Dataset: dynamic-hand-gestures-LMHGD-dataset-double-view (GitHub, aviogit/dynamic-hand-gesture-classification-datasets). Classes: catching, catching hands up, line gesture, pointing, pointing with hand raised, resting, rotating, scroll finger, shaking, shaking low, shaking raised fist, slicing, zoom gesture.

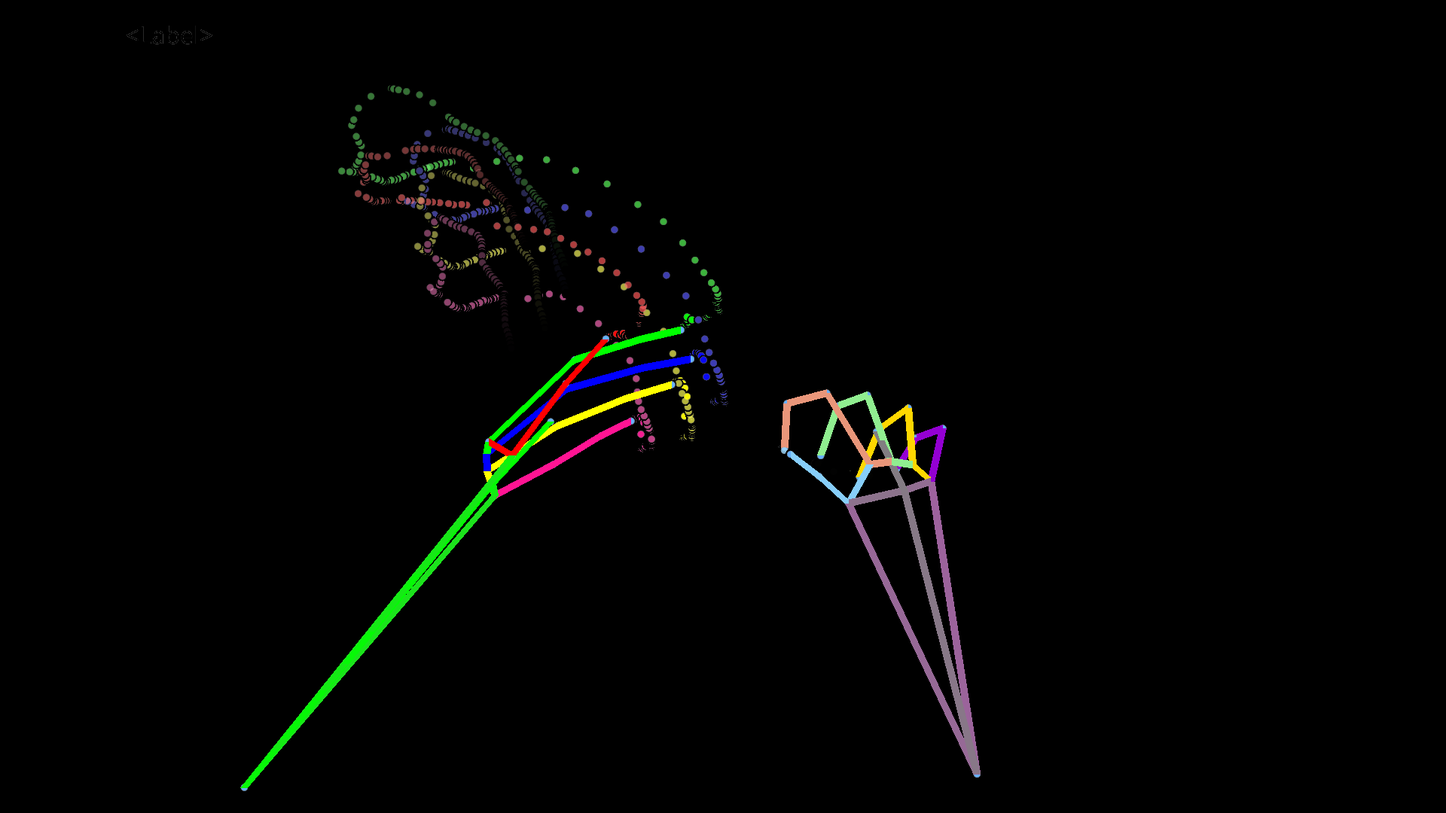
Label: shaking raised fist

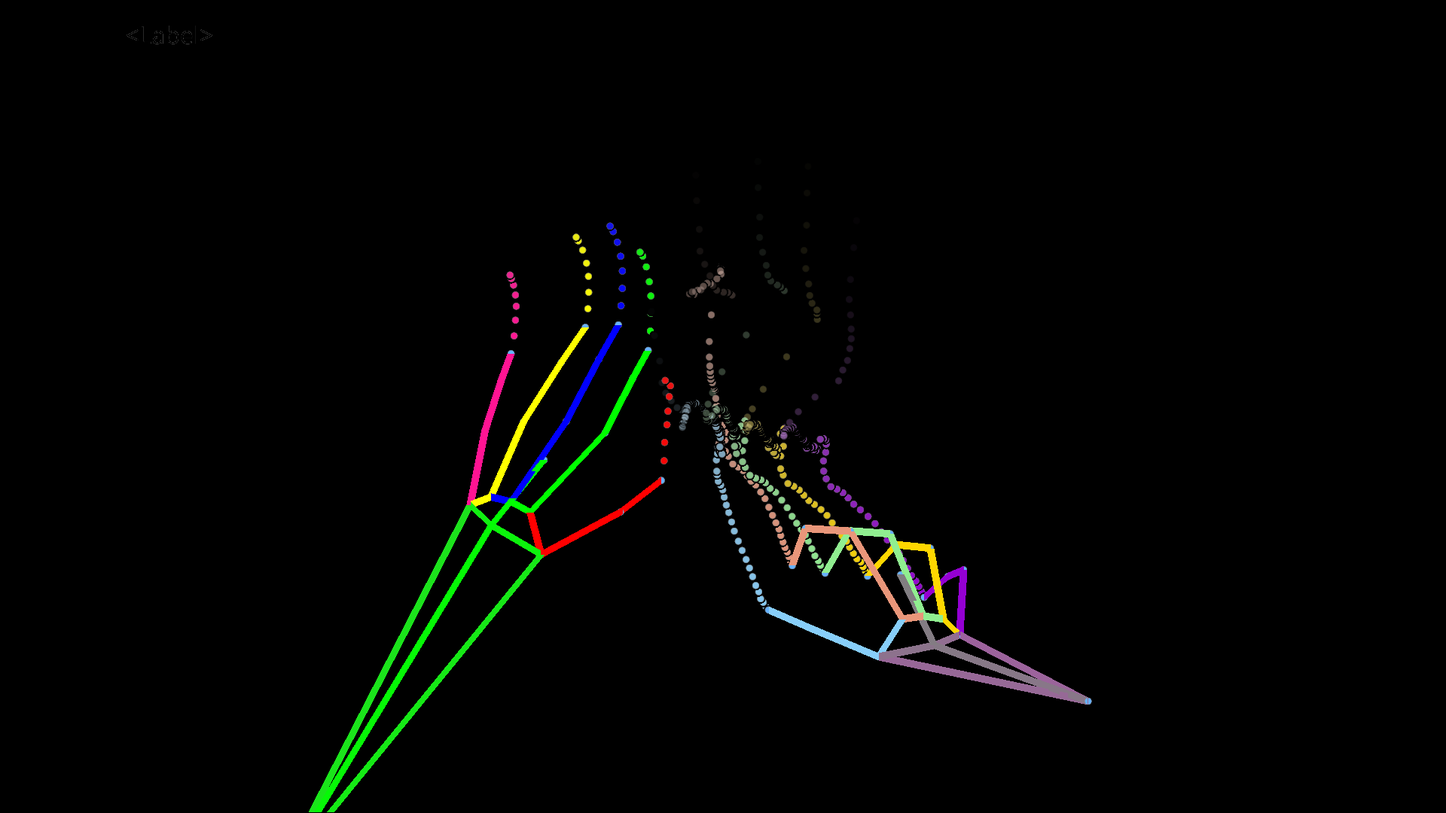
Label: catching hands up

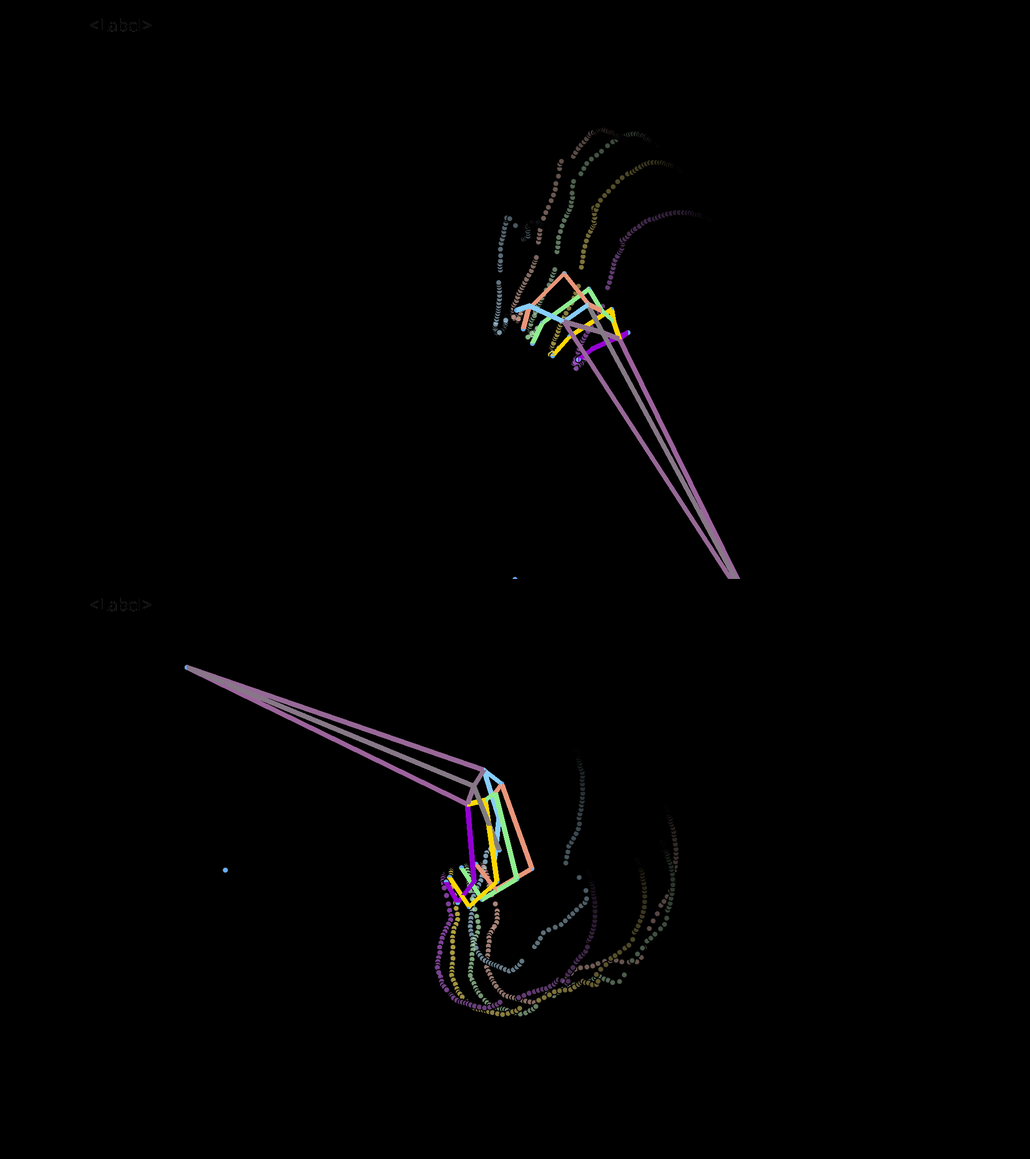
Label: catching

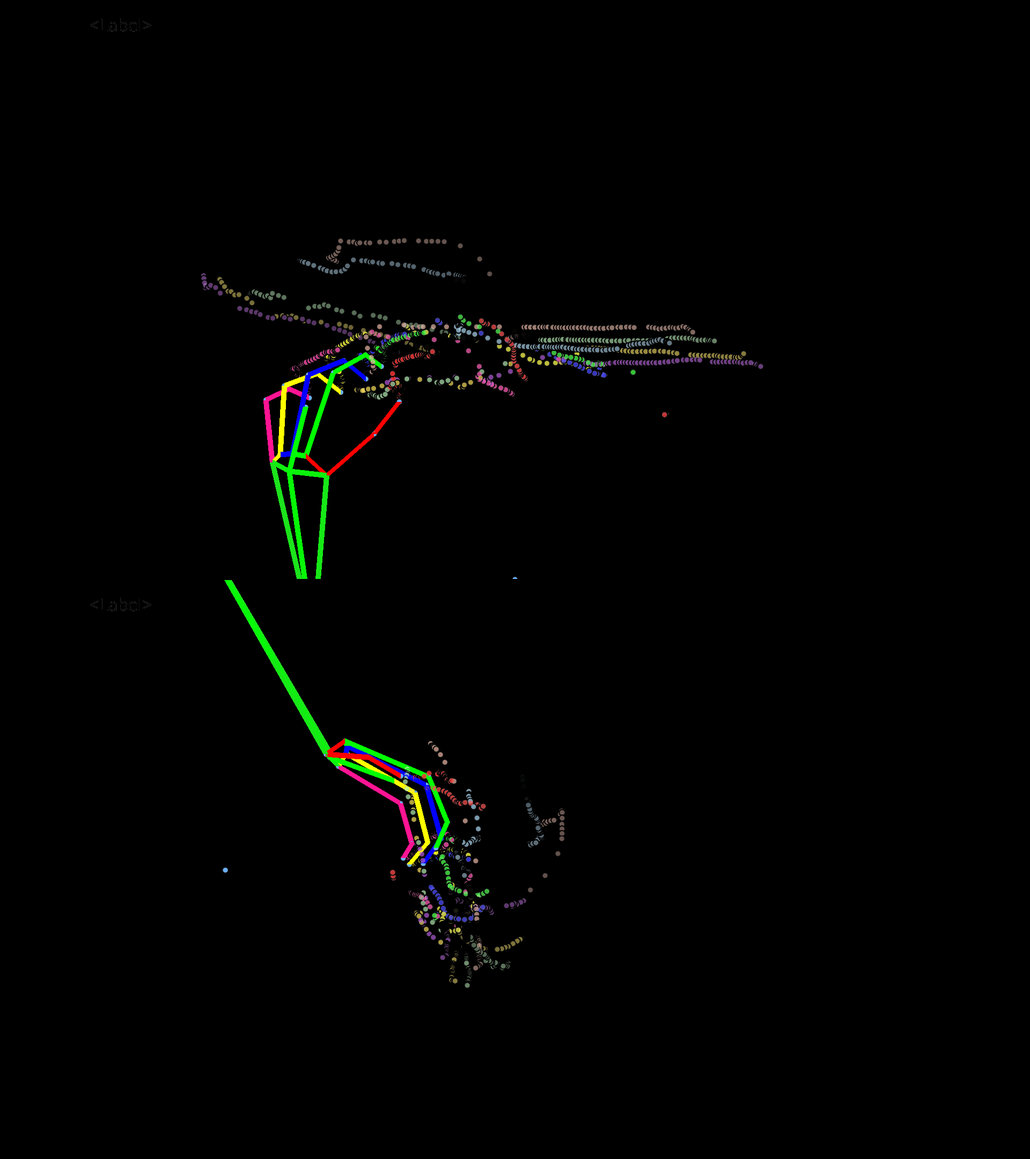
Label: zoom gesture

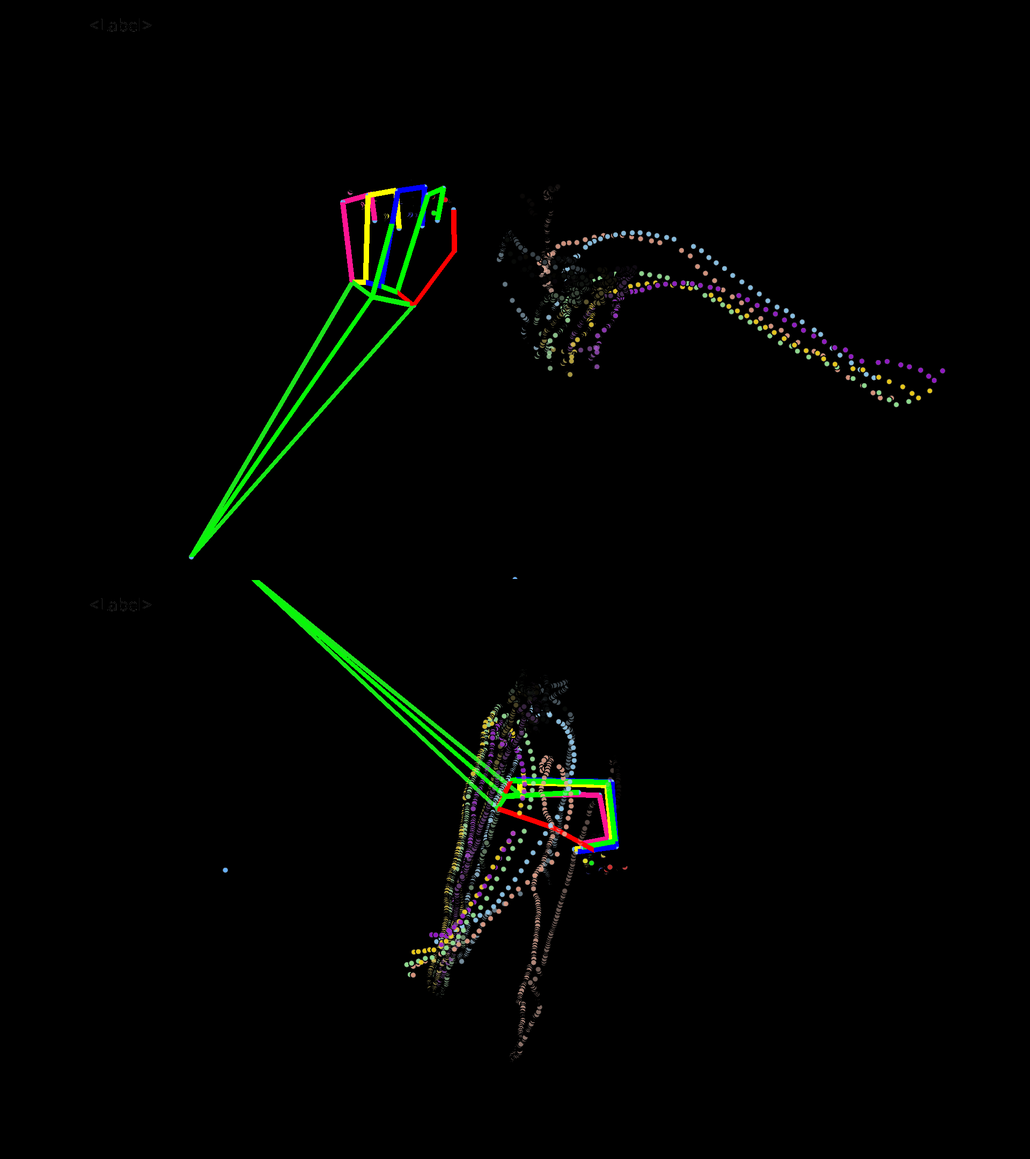
Label: pointing with hand raised

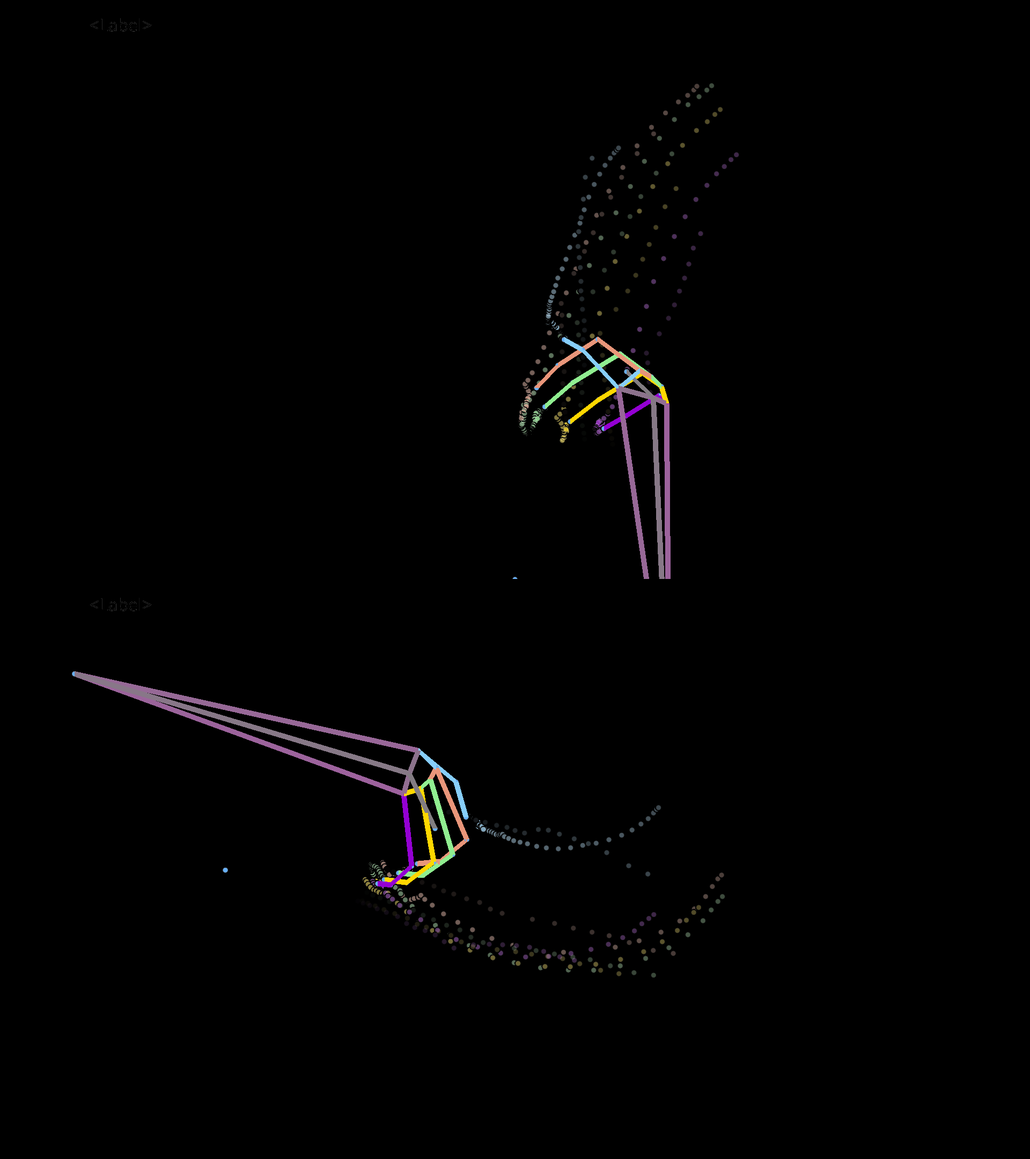
Label: shaking low
